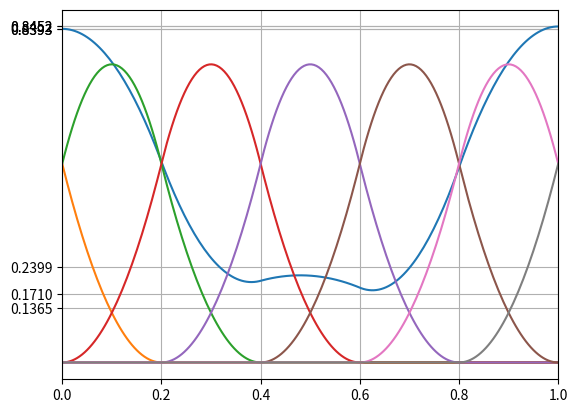

The script that saved this image:
import numpy as np
import matplotlib.pyplot as plt

dim = 2
control_size = 5
control_size += 2*(dim-1)
knot_size = control_size+dim+1
#端を閉じているか
close = True

if close:
    control_size = control_size-2*(dim-1)
    knot_size = knot_size-2*dim
    control_vec = np.linspace(1.0, 1.0, control_size)
    control_vec = np.random.rand(control_size)
    knot_vec = np.linspace(0.0, 1.0, knot_size)
    dif_bef, dif_aft = (knot_vec[1]-knot_vec[0]), (knot_vec[-1]-knot_vec[-2])

    control_vec = np.append([control_vec[0]]*(dim-1), control_vec)
    control_vec = np.append(control_vec, [control_vec[-1]]*(dim-1))
    knot_vec = np.append([knot_vec[0]-dif_bef]*dim, knot_vec)
    knot_vec = np.append(knot_vec, [knot_vec[-1]+dif_aft]*dim)
else:
    control_vec = np.linspace(1.0, 1.0, control_size)
    knot_vec = np.linspace(0.0, 1.0, knot_size)

control_size = control_vec.size
knot_size = knot_vec.size

print (knot_vec)
print (control_vec)

def k_index(k):
    if k < knot_vec[0] or knot_vec[-1] < k:
        return None
    
    for idx, knot in enumerate(knot_vec):
        if k < knot:
            return idx-1
    if knot_vec[-1] == k:
        return knot_size-1

base_dict = {}
for idx, knot in enumerate(knot_vec[:-(dim+1)]):
    if knot not in base_dict.keys():
        base_dict[knot] = [idx]
    else:
        base_dict[knot].append(idx)
print(base_dict)

def base_func(j, t, k, close=False):
    t_idx = k_index(t)
    #print(str(t) + ", " + str(t_idx) + ", " + str(j) + ", " + str(k))
    if k == 0:
        #if close and t==1.0 and j==control_size-2:
        #    return 1.0
        if j <= t_idx and t_idx < j+1:
            return 1.0
        else:
            return 0.0
    else:
        t_j   = knot_vec[j]
        t_j1  = knot_vec[j+1]
        t_jk  = knot_vec[j+k]
        t_jk1 = knot_vec[j+k+1]

        if (t_jk  - t_j ) != 0.0:
            left  = (t     - t_j)/(t_jk  - t_j )*base_func(j,   t, k-1, close)
        else:
            left = 0.0
        if (t_jk1 - t_j1) != 0.0:
            right = (t_jk1 -   t)/(t_jk1 - t_j1)*base_func(j+1, t, k-1, close)
        else:
            right = 0.0

        return left + right

def B_spline(t, base_num=-1, close=False):
    curve = 0.0
    base = 0.0
    if base_num == -1:
        #for i in range(control_size-1):
        for i in range(control_size):
            curve += control_vec[i]*base_func(i, t, dim, close)
    else:
        #for i in list(base_dict.values())[base_num]:
            #print(i)
        #    base += base_func(i, t, dim, close)
        #curve = control_vec[base_num]*base
        curve = base_func(base_num, t, dim, close)
    return curve

curve_num = 200
x = np.linspace(0.0, 1.0, curve_num)
y = np.array(
    [B_spline(t) for t in x]
    )

bases = []
for i in range(control_size):
    bases.append([B_spline(t, base_num=i, close=close) for t in x])

ax = plt.gcf().gca()
ax.set_xticks(knot_vec)
ax.set_xlim(0.0, 1.0)
ax.set_yticks(control_vec)
#ax.set_yticks(np.array([0.0, 0.25, 0.5, 0.75, 1.0]))
#ax.set_ylim([-0.1, 1.1])
ax.grid()
plt.plot(x, y)
for b in bases:
    plt.plot(x, b)
plt.show()